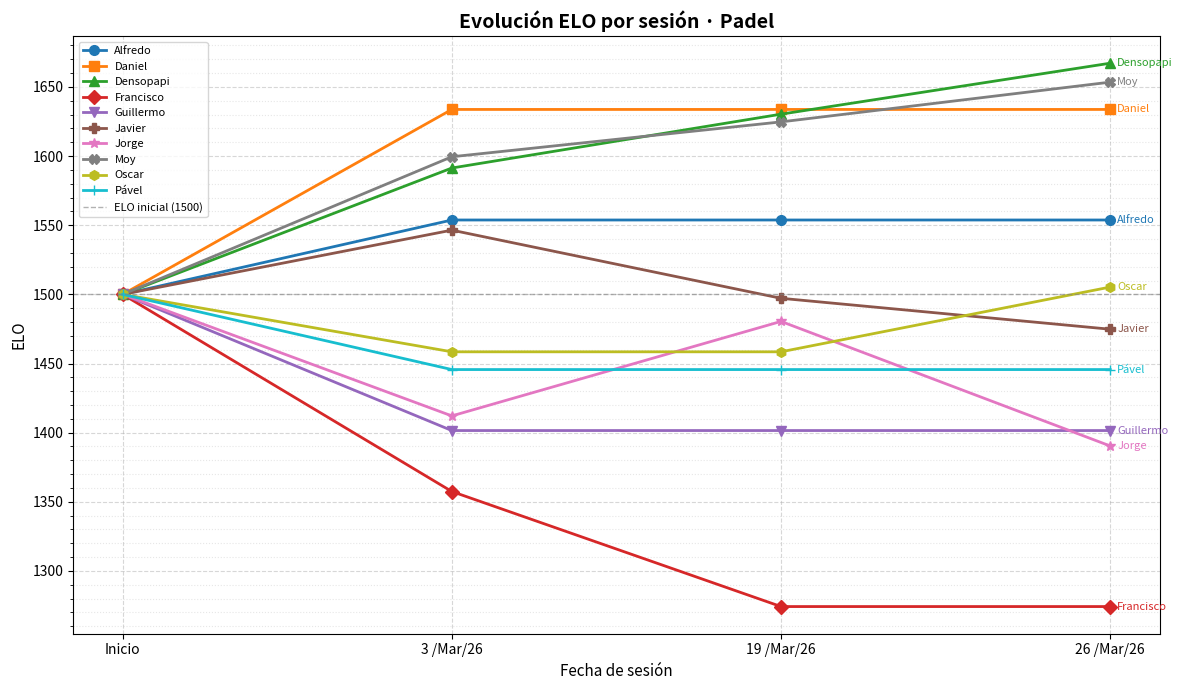

Python code for this plot:
#!/usr/bin/env python3
"""
Sistema ELO para ranking de Padel.
Soporta partidos de dobles con jugadores que no siempre asisten.
"""

import csv
import re
from collections import defaultdict
from datetime import datetime
import matplotlib.pyplot as plt
import matplotlib.ticker as ticker

# === Configuración ELO ===
INITIAL_ELO = 1500
K_FACTOR = 40  # K alto porque hay pocos partidos aún

# === Datos de partidos ===
MATCHES_CSV = """Fecha,Ronda,Pista,Equipo 1,Equipo 2,Marcador
3 /Mar/26,1,1,Daniel / Pável,Alfredo / Javier,3 - 2
3 /Mar/26,1,2,Densopapi / Jorge,Francisco / Guillermo,5 - 0
3 /Mar/26,2,1,Javier / Oscar,Guillermo / Jorge,3 - 2
3 /Mar/26,2,2,Daniel / Francisco,Alfredo / Moy,1 - 4
3 /Mar/26,3,1,Densopapi / Oscar,Francisco / Moy,4 - 1
3 /Mar/26,3,2,Alfredo / Guillermo,Jorge / Pável,4 - 1
3 /Mar/26,4,1,Alfredo / Pável,Moy / Oscar,1 - 4
3 /Mar/26,4,2,Densopapi / Francisco,Daniel / Javier,1 - 4
3 /Mar/26,5,1,Javier / Moy,Guillermo / Pável,4 - 1
3 /Mar/26,5,2,Daniel / Densopapi,Jorge / Oscar,3 - 2
3 /Mar/26,6,1,Javier / Jorge,Daniel / Moy,1 - 4
3 /Mar/26,6,2,Alfredo / Francisco,Guillermo / Oscar,3 - 2
3 /Mar/26,7,1,Francisco / Jorge,Moy / Pável,0 - 5
3 /Mar/26,7,2,Densopapi / Javier,Alfredo / Oscar,4 - 1
3 /Mar/26,8,1,Alfredo / Densopapi,Jorge / Moy,3 - 2
3 /Mar/26,8,2,Francisco / Pável,Daniel / Guillermo,1 - 4
3 /Mar/26,9,1,Oscar / Pável,Daniel / Jorge,2 - 3
3 /Mar/26,9,2,Guillermo / Javier,Densopapi / Moy,0 - 5
3 /Mar/26,10,1,Alfredo / Daniel,Densopapi / Guillermo,5 - 0
3 /Mar/26,10,2,Francisco / Oscar,Javier / Pável,2 - 3
19 /Mar/26,1,1,Moy / Francisco,Densopapi / Jorge,0 - 5
19 /Mar/26,2,1,Moy / Densopapi,Francisco / Javier,5 - 0
19 /Mar/26,3,1,Moy / Jorge,Javier / Densopapi,3 - 2
19 /Mar/26,4,1,Moy / Javier,Francisco / Jorge,4 - 1
19 /Mar/26,5,1,Densopapi / Francisco,Jorge / Javier,1 - 4
19 /Mar/26,6,1,Jorge / Javier,Moy / Densopapi,1 - 6
19 /Mar/26,7,1,Javier / Moy,Jorge / Densopapi,5 - 6
26 /Mar/26,1,1,Moy / Javier,Jorge / Oscar,3 - 2
26 /Mar/26,2,1,Densopapi / Moy,Javier / Jorge,4 - 1
26 /Mar/26,3,1,Densopapi / Javier,Moy / Oscar,1 - 4
26 /Mar/26,4,1,Densopapi / Jorge,Javier / Oscar,3 - 2
26 /Mar/26,5,1,Densopapi / Oscar,Moy / Jorge,4 - 1
26 /Mar/26,6,1,Densopapi / Oscar,Moy / Jorge,6 - 1
26 /Mar/26,7,1,Densopapi / Jorge,Moy / Javier,2 - 3"""


def normalize_name(name: str) -> str:
    """Normaliza nombres (Denso -> Densopapi)."""
    name = name.strip()
    if name == "Denso":
        name = "Densopapi"
    return name


def parse_team(team_str: str) -> list[str]:
    """Extrae los dos jugadores de un equipo."""
    # Soporta "A / B" y "A/B"
    players = re.split(r'\s*/\s*', team_str.strip())
    return [normalize_name(p) for p in players]


def parse_score(score_str: str) -> tuple[int, int]:
    """Extrae los games de cada equipo."""
    parts = score_str.strip().split("-")
    return int(parts[0].strip()), int(parts[1].strip())


def expected_score(rating_a: float, rating_b: float) -> float:
    """Probabilidad esperada de que A gane."""
    return 1.0 / (1.0 + 10 ** ((rating_b - rating_a) / 400))


def compute_margin_multiplier(score_winner: int, score_loser: int) -> float:
    """
    Multiplier basado en la diferencia de marcador.
    Una victoria 5-0 pesa más que una 3-2.
    """
    diff = score_winner - score_loser
    total = score_winner + score_loser
    if total == 0:
        return 1.0
    return 1.0 + (diff / total) * 0.5


def process_matches():
    """Procesa todos los partidos y calcula ELO."""
    elo = defaultdict(lambda: INITIAL_ELO)
    match_count = defaultdict(int)
    wins = defaultdict(int)
    losses = defaultdict(int)
    history = defaultdict(list)  # historial de ELO por jugador

    # Para snapshots por fecha
    wins_by_date = defaultdict(lambda: defaultdict(int))
    losses_by_date = defaultdict(lambda: defaultdict(int))
    matches_by_date = defaultdict(lambda: defaultdict(int))
    snapshots_by_date = {}  # fecha -> {player: elo}
    date_order = []  # fechas en orden de aparición

    lines = MATCHES_CSV.strip().split("\n")
    reader = csv.DictReader(lines)

    prev_fecha = None
    for row in reader:
        team1 = parse_team(row["Equipo 1"])
        team2 = parse_team(row["Equipo 2"])
        score1, score2 = parse_score(row["Marcador"])
        fecha = row["Fecha"].strip()

        if fecha != prev_fecha:
            if prev_fecha is not None:
                # Guardar snapshot al terminar la fecha anterior
                snapshots_by_date[prev_fecha] = dict(elo)
            if fecha not in date_order:
                date_order.append(fecha)
            prev_fecha = fecha

        # Rating promedio de cada equipo
        avg_elo_1 = (elo[team1[0]] + elo[team1[1]]) / 2
        avg_elo_2 = (elo[team2[0]] + elo[team2[1]]) / 2

        # Resultado: 1 = equipo1 gana, 0 = equipo2 gana
        if score1 > score2:
            actual_1 = 1.0
            margin_mult = compute_margin_multiplier(score1, score2)
            for p in team1:
                wins[p] += 1
                wins_by_date[fecha][p] += 1
            for p in team2:
                losses[p] += 1
                losses_by_date[fecha][p] += 1
        else:
            actual_1 = 0.0
            margin_mult = compute_margin_multiplier(score2, score1)
            for p in team2:
                wins[p] += 1
                wins_by_date[fecha][p] += 1
            for p in team1:
                losses[p] += 1
                losses_by_date[fecha][p] += 1

        expected_1 = expected_score(avg_elo_1, avg_elo_2)

        # Actualizar ELO de cada jugador
        delta = K_FACTOR * margin_mult * (actual_1 - expected_1)

        for p in team1:
            elo[p] += delta
            match_count[p] += 1
            matches_by_date[fecha][p] += 1
            history[p].append((fecha, round(elo[p])))

        for p in team2:
            elo[p] -= delta
            match_count[p] += 1
            matches_by_date[fecha][p] += 1
            history[p].append((fecha, round(elo[p])))

    # Guardar snapshot de la última fecha
    if prev_fecha is not None:
        snapshots_by_date[prev_fecha] = dict(elo)

    return (elo, match_count, wins, losses, history,
            snapshots_by_date, date_order, wins_by_date, losses_by_date, matches_by_date)


def print_date_ranking(fecha, snapshot, wins_date, losses_date, matches_date, prev_snapshot=None):
    """Imprime el ranking de una fecha específica."""
    # Solo jugadores que participaron ese día
    players_today = set(matches_date.keys())
    # Todos los jugadores conocidos hasta esa fecha
    all_players = set(snapshot.keys())

    ranked = sorted(snapshot.items(), key=lambda x: x[1], reverse=True)

    print(f"\n{'#':<4} {'Jugador':<15} {'ELO':>6} {'Δ':>6} {'Día W':>6} {'Día L':>6} {'Asistió':>8}")
    print("-" * 55)

    for i, (player, rating) in enumerate(ranked, 1):
        played = "✅" if player in players_today else "❌"
        w = wins_date.get(player, 0)
        l = losses_date.get(player, 0)

        # Calcular delta respecto al snapshot anterior o al ELO inicial
        if prev_snapshot and player in prev_snapshot:
            delta = rating - prev_snapshot[player]
        else:
            delta = rating - INITIAL_ELO

        delta_str = f"+{delta:.0f}" if delta >= 0 else f"{delta:.0f}"

        medal = ""
        if i == 1:
            medal = " 🥇"
        elif i == 2:
            medal = " 🥈"
        elif i == 3:
            medal = " 🥉"

        w_str = str(w) if player in players_today else "-"
        l_str = str(l) if player in players_today else "-"

        print(f"{i:<4} {player:<15} {rating:>6.0f} {delta_str:>6} {w_str:>6} {l_str:>6} {played:>8}{medal}")


def print_rankings(elo, match_count, wins, losses, history,
                   snapshots_by_date, date_order, wins_by_date, losses_by_date, matches_by_date):
    """Imprime rankings por fecha y el ranking final."""

    # === Rankings por fecha ===
    prev_snapshot = None
    for fecha in date_order:
        snapshot = snapshots_by_date[fecha]
        players_today = set(matches_by_date[fecha].keys())

        print("=" * 70)
        print(f"📅  RANKING DESPUÉS DE: {fecha}  ({len(players_today)} jugadores)")
        print("=" * 70)

        print_date_ranking(
            fecha, snapshot,
            wins_by_date[fecha], losses_by_date[fecha], matches_by_date[fecha],
            prev_snapshot
        )
        prev_snapshot = snapshot

    # === Ranking acumulado final ===
    ranked = sorted(elo.items(), key=lambda x: x[1], reverse=True)

    print("\n" + "=" * 70)
    print("🏆  RANKING ELO FINAL - PADEL (ACUMULADO)")
    print("=" * 70)
    print(f"\n{'#':<4} {'Jugador':<15} {'ELO':>6} {'W':>4} {'L':>4} {'Win%':>6} {'Partidos':>9} {'Sesiones':>9}")
    print("-" * 62)

    # Contar sesiones por jugador
    sessions = defaultdict(int)
    for fecha in date_order:
        for p in matches_by_date[fecha]:
            sessions[p] += 1

    for i, (player, rating) in enumerate(ranked, 1):
        w = wins[player]
        l = losses[player]
        total = match_count[player]
        win_pct = (w / total * 100) if total > 0 else 0

        medal = ""
        if i == 1:
            medal = " 🥇"
        elif i == 2:
            medal = " 🥈"
        elif i == 3:
            medal = " 🥉"

        print(f"{i:<4} {player:<15} {rating:>6.0f} {w:>4} {l:>4} {win_pct:>5.1f}% {total:>9} {sessions[player]:>8}{medal}")

    print()

    # Estadísticas adicionales
    print("=" * 70)
    print("📊  ESTADÍSTICAS ADICIONALES")
    print("=" * 70)

    changes = [(p, elo[p] - INITIAL_ELO) for p in elo]
    changes.sort(key=lambda x: x[1], reverse=True)

    print(f"\n  Mayor subida:  {changes[0][0]} (+{changes[0][1]:.0f})")
    print(f"  Mayor bajada:  {changes[-1][0]} ({changes[-1][1]:.0f})")

    # Evolución ELO por jugador
    print("\n📈  Evolución ELO por jugador:")
    for player in sorted(elo.keys()):
        elos_str = "1500"
        for fecha in date_order:
            snap = snapshots_by_date[fecha]
            if player in snap:
                elos_str += f" → {snap[player]:.0f}"
        print(f"  {player:<15} {elos_str}")

    print()


def plot_elo_evolution(elo, snapshots_by_date, date_order):
    """Grafica la evolución del ELO de cada jugador por fecha de sesión."""
    all_players = sorted(elo.keys())
    x_labels = ["Inicio"] + date_order
    x_pos = list(range(len(x_labels)))

    fig, ax = plt.subplots(figsize=(12, 7))

    colors = plt.cm.tab10.colors
    markers = ["o", "s", "^", "D", "v", "P", "*", "X", "h", "+"]

    for i, player in enumerate(all_players):
        y_values = [INITIAL_ELO]
        for fecha in date_order:
            snap = snapshots_by_date.get(fecha, {})
            y_values.append(snap.get(player, y_values[-1]))

        ax.plot(
            x_pos, y_values,
            label=player,
            color=colors[i % len(colors)],
            marker=markers[i % len(markers)],
            linewidth=2,
            markersize=7,
        )

        # Etiqueta al final de la línea
        ax.annotate(
            player,
            xy=(x_pos[-1], y_values[-1]),
            xytext=(5, 0),
            textcoords="offset points",
            va="center",
            fontsize=8,
            color=colors[i % len(colors)],
        )

    ax.set_xticks(x_pos)
    ax.set_xticklabels(x_labels, fontsize=10)
    ax.yaxis.set_minor_locator(ticker.MultipleLocator(10))
    ax.grid(True, which="major", linestyle="--", alpha=0.5)
    ax.grid(True, which="minor", linestyle=":", alpha=0.3)
    ax.axhline(INITIAL_ELO, color="gray", linestyle="--", linewidth=1, alpha=0.6, label="ELO inicial (1500)")

    ax.set_title("Evolución ELO por sesión · Padel", fontsize=14, fontweight="bold")
    ax.set_xlabel("Fecha de sesión", fontsize=11)
    ax.set_ylabel("ELO", fontsize=11)
    ax.legend(loc="upper left", fontsize=8, framealpha=0.8)

    plt.tight_layout()
    plt.savefig("elo_evolution.png", dpi=150)
    print("\n📊 Gráfica guardada en: elo_evolution.png")
    plt.show()


if __name__ == "__main__":
    results = process_matches()
    print_rankings(*results)
    plot_elo_evolution(results[0], results[5], results[6])
